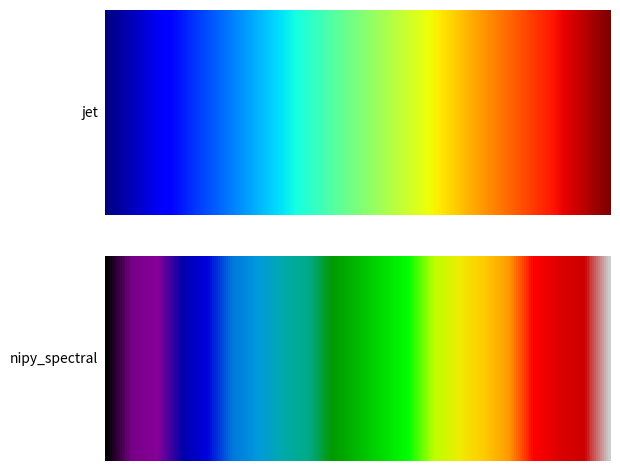

Reproduce this figure in Python.
import numpy as np
import matplotlib.pyplot as plt
from collections import OrderedDict

cmaps = OrderedDict()

'''将颜色替换此处'''
cmaps['Miscellaneous'] = ['jet', 'nipy_spectral']

print(cmaps.items())

nrows = max(len(cmap_list) for cmap_category, cmap_list in cmaps.items())
gradient = np.linspace(0, 1, 256)
gradient = np.vstack((gradient, gradient))


def plot_color_gradients(cmap_category, cmap_list, nrows_value):
    fig, axes = plt.subplots(nrows=nrows_value)
    fig.subplots_adjust(top=0.95, bottom=0.01, left=0.2, right=0.99)

    for ax, name in zip(axes, cmap_list):
        ax.imshow(gradient, aspect='auto', cmap=plt.get_cmap(name))
        pos = list(ax.get_position().bounds)
        x_text = pos[0] - 0.01
        y_text = pos[1] + pos[3]/2.
        fig.text(x_text, y_text, name, va='center', ha='right', fontsize=10)

    # Turn off *all* ticks & spines, not just the ones with colormaps.
    for ax in axes:
        ax.set_axis_off()


for cmap_category, cmap_list in cmaps.items():
    plot_color_gradients(cmap_category, cmap_list, nrows)

plt.show()
